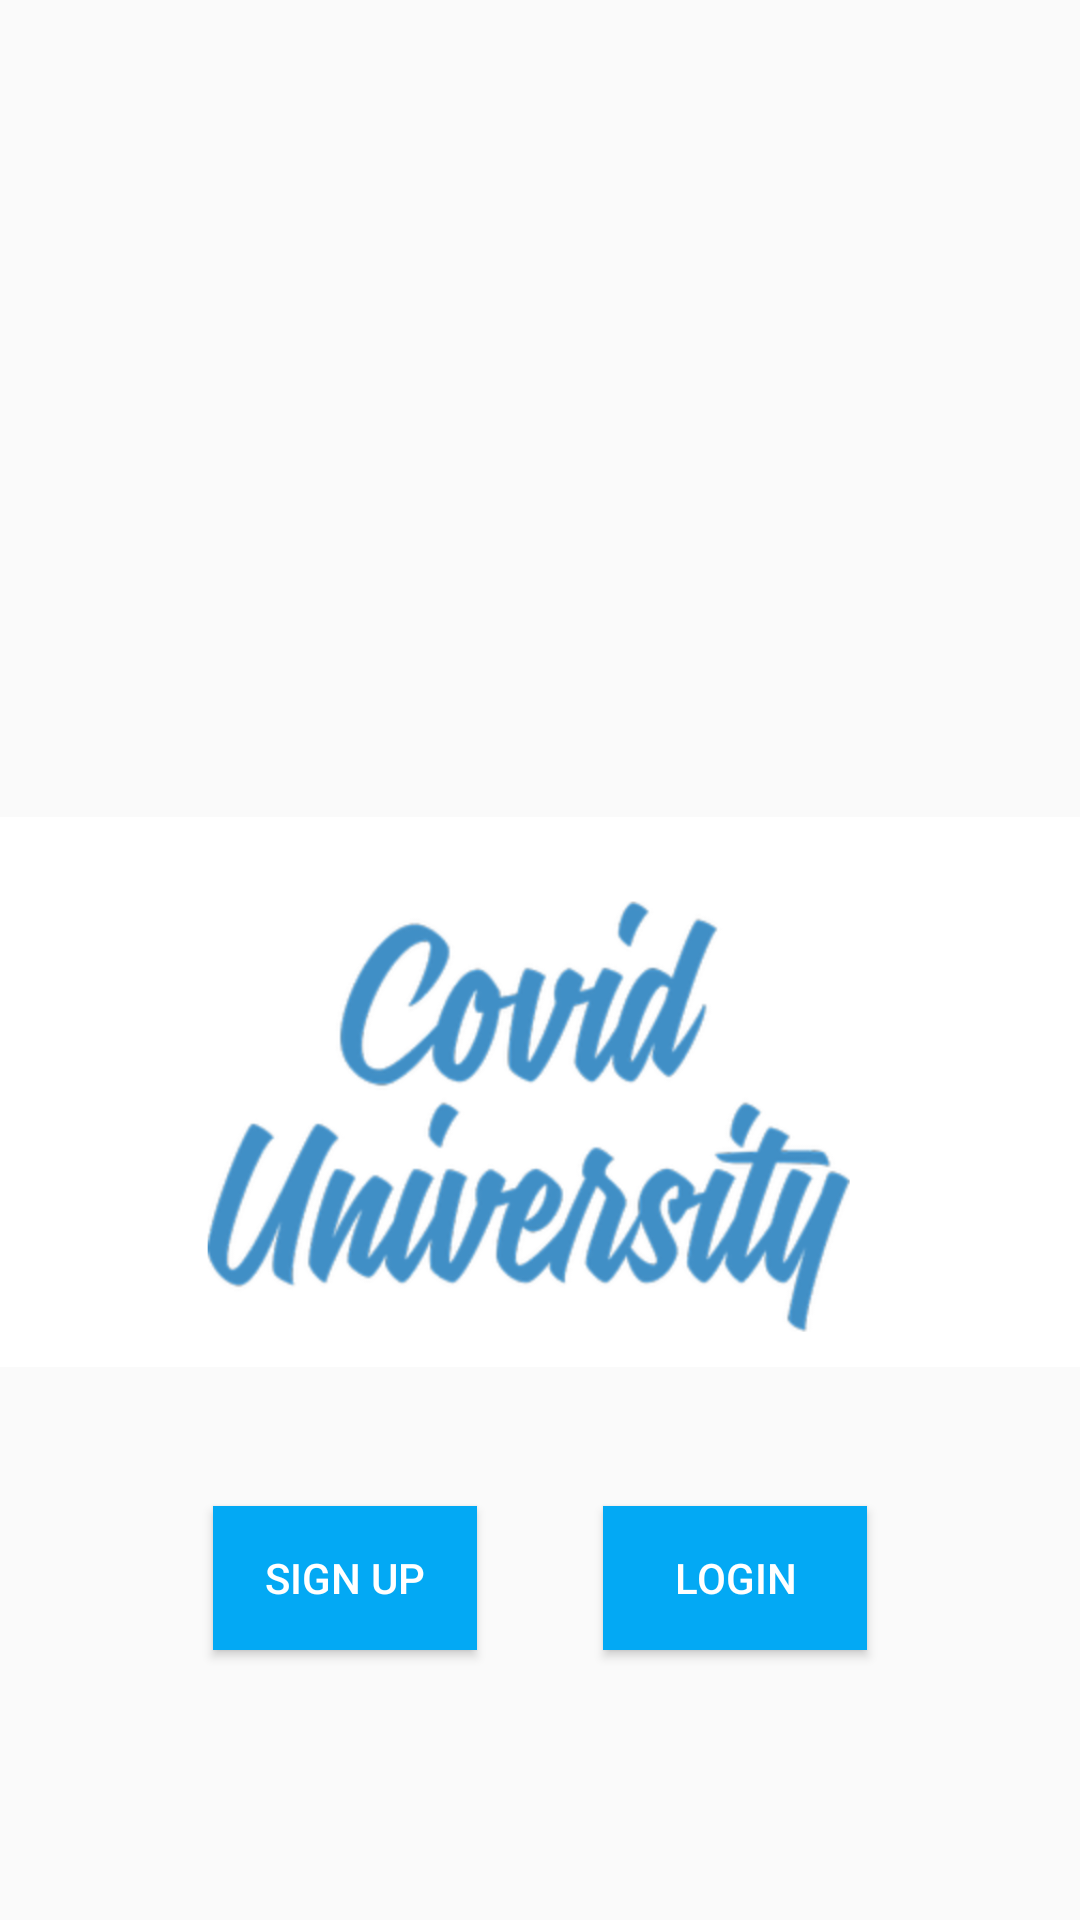

Layout XML and referenced resources for this Android screen:
<!-- AndroidManifest.xml: application theme AppTheme -->
<!-- res/layout/activity_landing.xml -->
<?xml version="1.0" encoding="utf-8"?>
<androidx.constraintlayout.widget.ConstraintLayout xmlns:android="http://schemas.android.com/apk/res/android"
    xmlns:app="http://schemas.android.com/apk/res-auto"
    xmlns:tools="http://schemas.android.com/tools"
    android:layout_width="match_parent"
    android:layout_height="match_parent"
    tools:context=".Landing">

    <Button
        android:id="@+id/button4"
        android:layout_width="wrap_content"
        android:layout_height="wrap_content"
        android:layout_marginEnd="71dp"
        android:layout_marginRight="71dp"
        android:layout_marginBottom="90dp"
        android:background="#03A9F4"
        android:text="login"
        android:textColor="#FFFFFF"
        app:layout_constraintBottom_toBottomOf="parent"
        app:layout_constraintEnd_toEndOf="parent" />

    <Button
        android:id="@+id/button5"
        android:layout_width="wrap_content"
        android:layout_height="wrap_content"
        android:layout_marginStart="71dp"
        android:layout_marginLeft="71dp"
        android:layout_marginBottom="90dp"
        android:background="#03A9F4"
        android:text="sign up"
        android:textColor="#FFFFFF"
        app:layout_constraintBottom_toBottomOf="parent"
        app:layout_constraintStart_toStartOf="parent" />

    <ImageView
        android:id="@+id/imageView"
        android:layout_width="417dp"
        android:layout_height="148dp"
        android:layout_marginTop="117dp"
        app:layout_constraintStart_toStartOf="parent"
        app:layout_constraintTop_toTopOf="parent"
        app:srcCompat="@drawable/welcome" />

    <ImageView
        android:id="@+id/imageView2"
        android:layout_width="403dp"
        android:layout_height="198dp"
        app:layout_constraintEnd_toEndOf="parent"
        app:layout_constraintStart_toStartOf="parent"
        app:layout_constraintTop_toBottomOf="@+id/imageView"
        app:srcCompat="@drawable/covid_university" />
</androidx.constraintlayout.widget.ConstraintLayout>
<!-- resources referenced by this layout -->
<resources>
  <!-- drawable covid_university: png bitmap (drawable, 197699 bytes) -->
  <style name="AppTheme" parent="Theme.AppCompat.Light.DarkActionBar">
          
          <item name="colorPrimary">#7ab9ff</item>
          <item name="colorPrimaryDark">#6989aa</item>
          <item name="colorAccent">@color/colorAccent</item>
          <item name="android:windowActionBarOverlay">true</item>
      </style>
  <color name="colorAccent">#03DAC5</color>
</resources>
